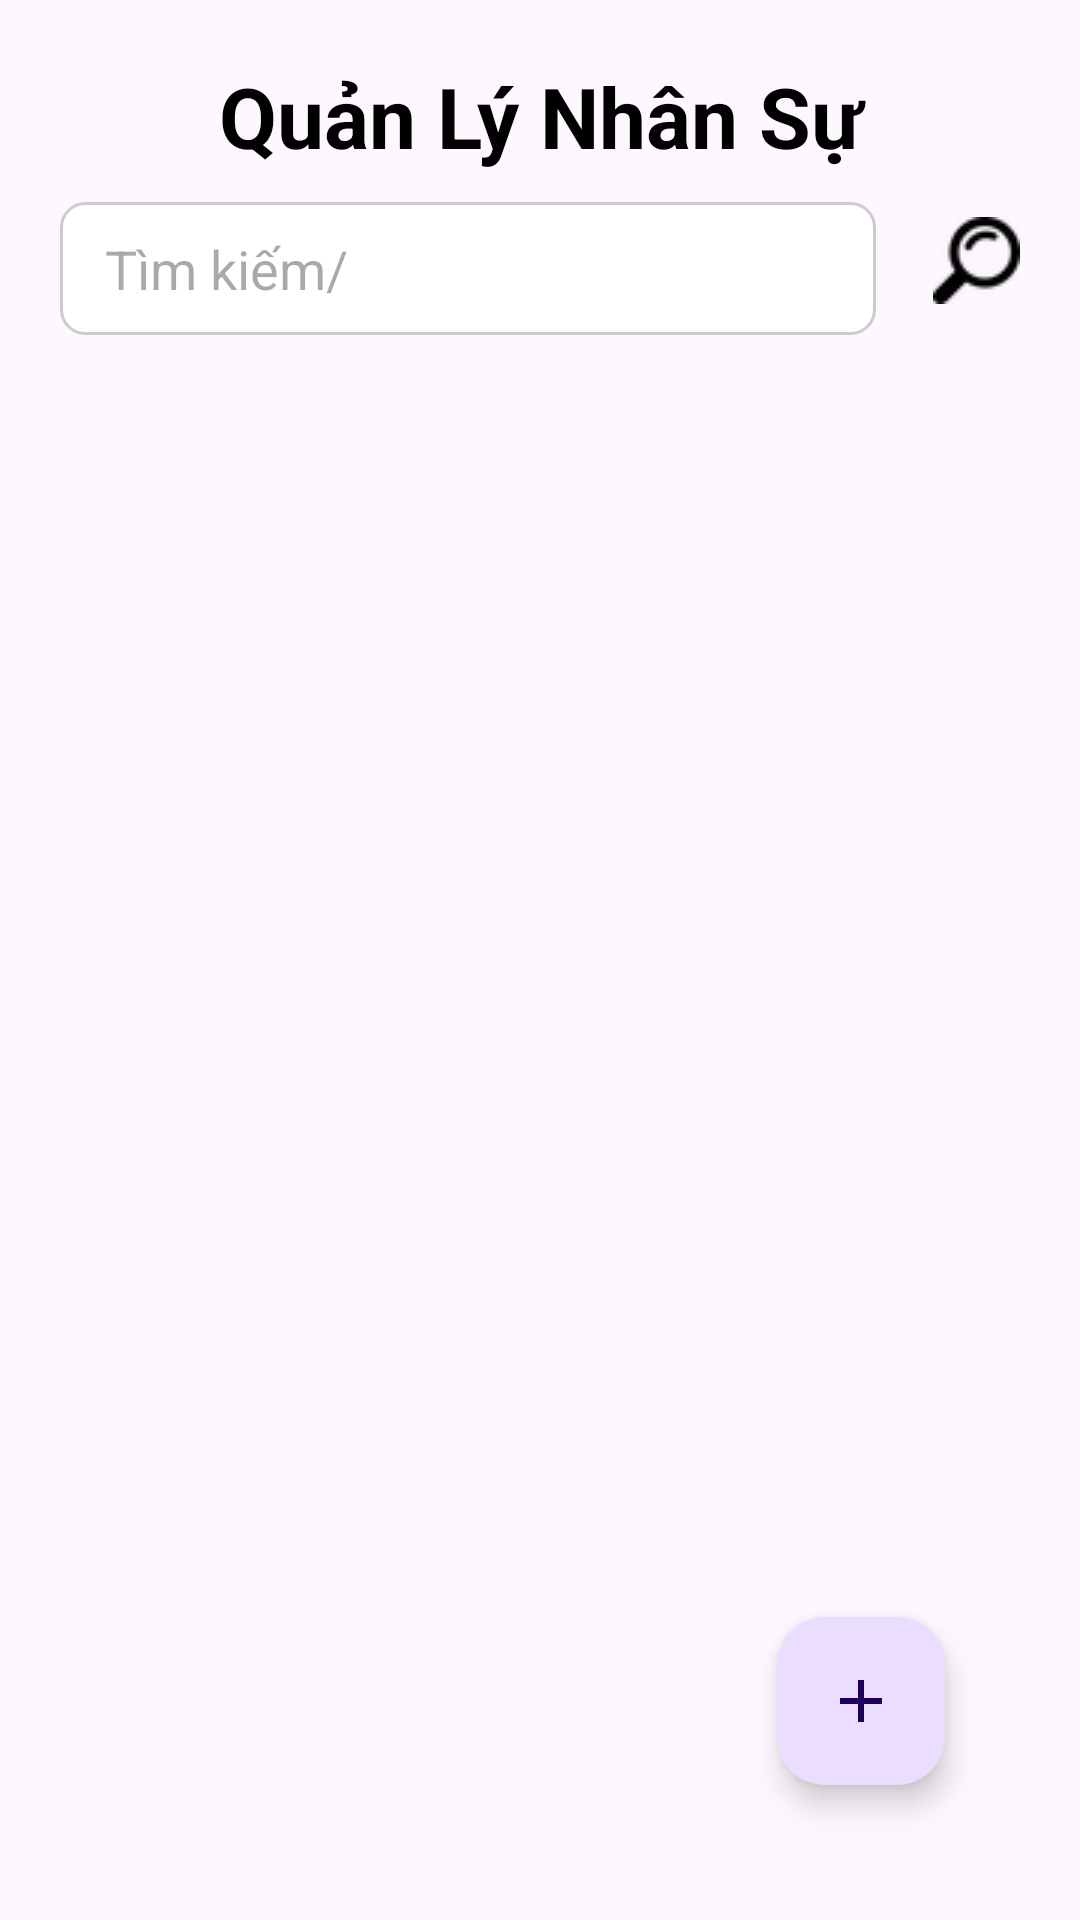

Here is an Android app screen rendered from its layout file. Give the layout XML and the strings, colors and styles it references.
<!-- AndroidManifest.xml: application theme Theme.XuongSQL -->
<!-- res/layout/fragment_quanlynhansu.xml -->
<?xml version="1.0" encoding="utf-8"?>
<LinearLayout xmlns:android="http://schemas.android.com/apk/res/android"
    xmlns:app="http://schemas.android.com/apk/res-auto"
    android:orientation="vertical"
    android:layout_width="match_parent"
    android:padding="20dp"
    android:layout_height="match_parent">

    <TextView
        android:layout_width="match_parent"
        android:layout_height="wrap_content"
        android:gravity="center"
        android:layout_marginBottom="10dp"
        android:textSize="28dp"
        android:textColor="@color/black"
        android:textStyle="bold"
        android:text="Quản Lý Nhân Sự"/>

    <LinearLayout
        android:layout_width="match_parent"
        android:layout_height="wrap_content"
        android:orientation="horizontal">

        <EditText
            android:id="@+id/edtFind"
            android:layout_width="match_parent"
            android:layout_height="wrap_content"
            android:background="@drawable/khung_edittext"
            android:layout_marginBottom="10dp"
            android:layout_weight="1"
            android:layout_marginRight="19dp"
            android:hint="Tìm kiếm/"/>

        <ImageView
            android:id="@+id/imgFind"
            android:layout_width="wrap_content"
            android:layout_height="wrap_content"
            android:layout_marginTop="5dp"
            android:src="@drawable/magnifier" />
    </LinearLayout>

    <RelativeLayout
        android:layout_width="match_parent"
        android:layout_height="match_parent"
        >

        <com.google.android.material.floatingactionbutton.FloatingActionButton
            android:id="@+id/btnAdd"
            android:src="@drawable/add"
            android:layout_width="wrap_content"
            android:layout_height="wrap_content"
            android:layout_alignParentBottom="true"
            android:layout_alignParentEnd="true"
            android:layout_margin="25dp"/>

        <androidx.recyclerview.widget.RecyclerView
            android:id="@+id/rycNhanSu"
            android:layout_width="match_parent"
            android:layout_height="match_parent"
            android:orientation="vertical"
            android:padding="15dp"
            app:layoutManager="androidx.recyclerview.widget.LinearLayoutManager"/>

    </RelativeLayout>
</LinearLayout>
<!-- resources referenced by this layout -->
<resources>
  <!-- drawable add (drawable) -->
  <vector xmlns:android="http://schemas.android.com/apk/res/android" android:height="24dp" android:tint="#06ACF3" android:viewportHeight="24" android:viewportWidth="24" android:width="24dp">
        
      <path android:fillColor="@android:color/white" android:pathData="M19,13h-6v6h-2v-6H5v-2h6V5h2v6h6v2z"/>
      
  </vector>
  <!-- drawable khung_edittext (drawable) -->
  <?xml version="1.0" encoding="utf-8"?>
  <shape xmlns:android="http://schemas.android.com/apk/res/android">
      <solid android:color="#FFFFFF"/>
      <stroke android:width="1dp" android:color="#CCCCCC"/>
      <corners android:radius="8dp"/>
      <padding android:left="15dp"
          android:top="10dp"
          android:right="15dp"
          android:bottom="10dp"/>
  </shape>
  <!-- drawable magnifier: png bitmap (drawable, 2007 bytes) -->
  <style name="Theme.XuongSQL" parent="Base.Theme.XuongSQL" />
  <style name="Base.Theme.XuongSQL" parent="Theme.Material3.DayNight.NoActionBar">
          
          
      </style>
  <!-- not gathered from this repository: default colours our renderer supplied (Android Studio template values) -->
  <color name="black">#FF000000</color>
</resources>
